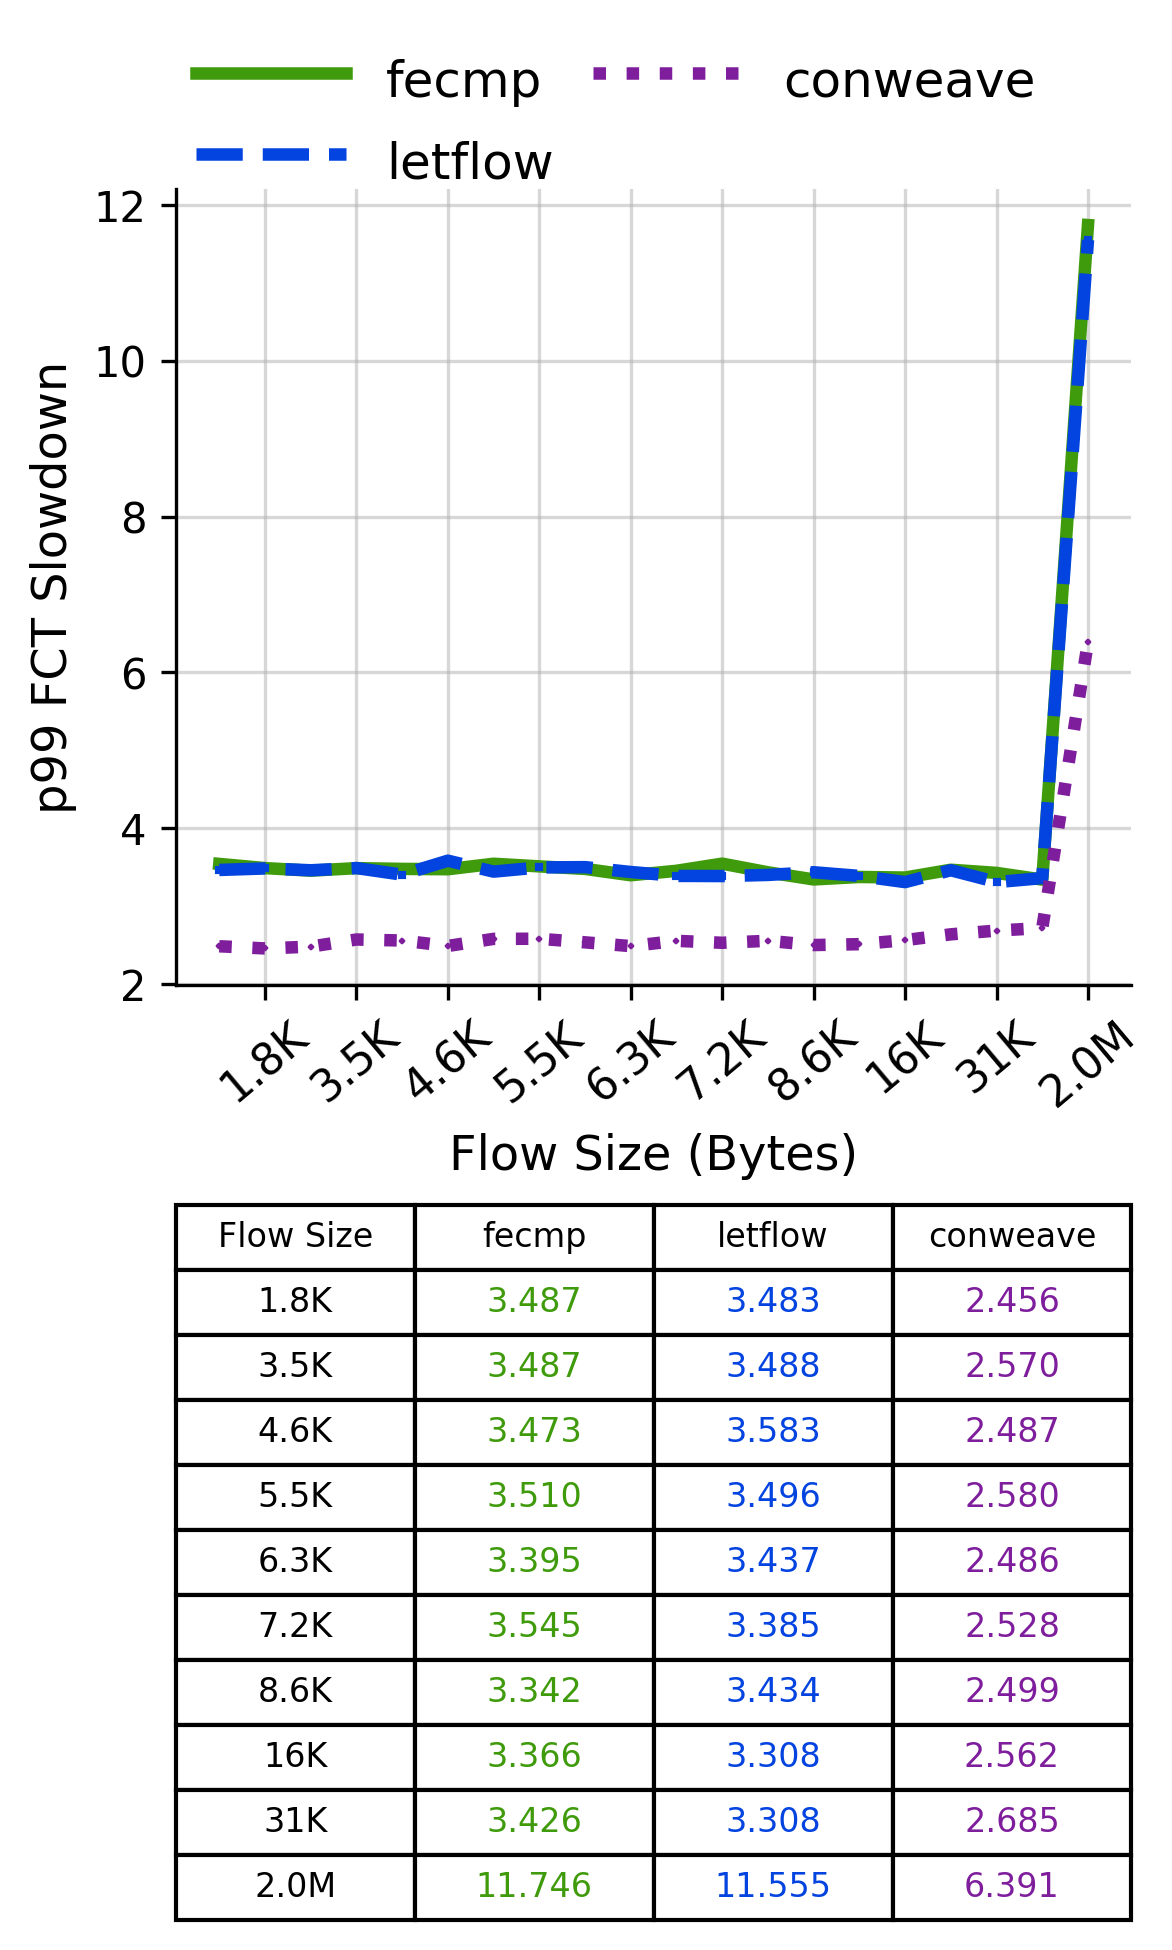

The file beside this chart, header and first rows:
Flow Size, fecmp, letflow, conweave
1.8K, 3.487, 3.483, 2.456
3.5K, 3.487, 3.488, 2.57
4.6K, 3.473, 3.583, 2.487
5.5K, 3.51, 3.496, 2.58
6.3K, 3.395, 3.437, 2.486
7.2K, 3.545, 3.385, 2.528
8.6K, 3.342, 3.434, 2.499
16K, 3.366, 3.308, 2.562
31K, 3.426, 3.308, 2.685
2.0M, 11.75, 11.55, 6.391
